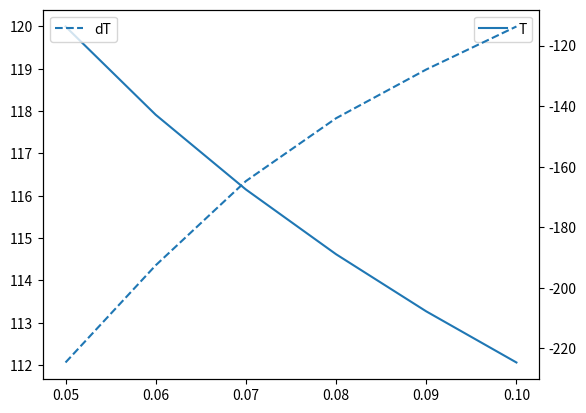

This figure's Python source:
from scipy.integrate import solve_bvp, solve_ivp
import matplotlib.pyplot as plt
import numpy as np
from scipy.optimize import fsolve

# [redacted]
# [redacted]

# Define the Values
r1 = 0.05
r2 = 0.10
n = 6
Q = 1000
k = 14

TInit = 120

# Define the R vector
rVals = np.linspace(r1, r2, n)

ri = rVals[1:]

dr = (ri[1] - ri[0])


print("Dr : ", dr)

# Define the A Matrix (Split into 3 parts)
Amid = np.ones(n-1) * -2
Aup = np.ones(n - 2) * (1 + dr/(2*ri[:-1]))
Adown = np.ones(n - 2) * (1-dr/(2*ri[1:]))

# Combine the A Matrix
A = np.diag(Amid) + np.diag(Aup, 1) + np.diag(Adown, -1)

# Apply Backwards Difference at the end
A[-1, :] = 0
A[-1, -1] = 3
A[-1, -2] = -4
A[-1, -3] = 1

# Define the b vector
b = np.zeros(n-1)

# Apply Boundary Conditions
b[0] = -TInit*(1-dr/(2*rVals[1]))
b[-1] = -(dr*Q)/(np.pi*r2*k)

solution = np.linalg.solve(A, b)

# Create Matrix and Paste Solution
T = np.zeros(n)
T[0] = TInit
T[1:] = solution

fig, ax1 = plt.subplots()
#plt.figure(figsize=(16, 10))
ax1.plot(rVals, T, label="T")
ax1.legend()

# Get the Gradient
DT = np.zeros(n)

DT[0] = (-T[2] + 4*T[1] - 3*T[0])/(2*dr)

DT[1:-1] = (T[2:] - T[:-2])/(2*dr)

DT[-1] = (1/(2*dr)) * (3*T[-1] - 4*T[-2] + T[-3])

ax2 = ax1.twinx()
ax2.plot(rVals, DT, "--", label="dT")
ax2.legend()
plt.show()